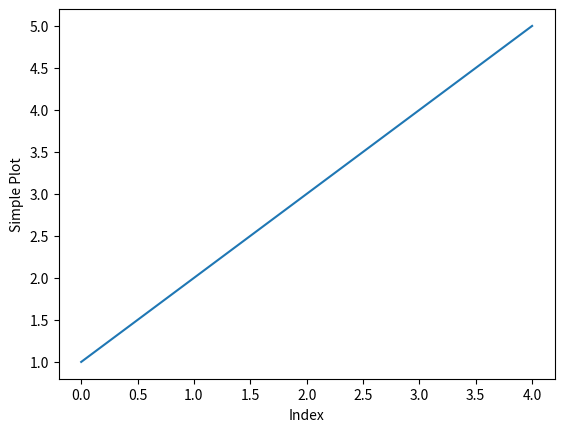

Recreate this plot in Python.
import matplotlib.pyplot as plt
if __name__ == "__main__":
	floats = [1.0, 2.0, 3.0, 4.0, 5.0]
	print("\n(main.py) floats: Vec<f64> from src/main.rs =")
	print(floats)
	fig = plt.plot(floats)
	plt.xlabel("Index")
	plt.ylabel("Value")
	plt.ylabel("Simple Plot")
	plt.show()